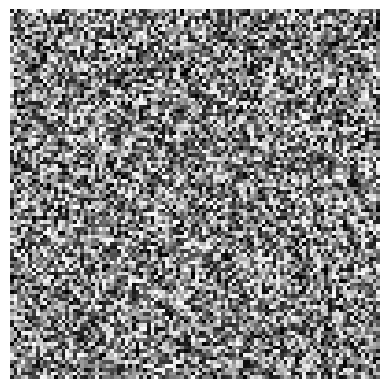

Write Python code to recreate this figure.
# NOTE: The `ndv` package is not yet supported in Colab. Most of the `ndv` lines are commented out.
# The `matplotlib` package can be used instead (already included in the pip list).

%pip install matplotlib
# %pip install "ndv[jupyter,vispy]"
%pip install scikit-image
%pip install tifffile

import numpy as np
# import ndv
import matplotlib.pyplot as plt

img = np.random.randint(0, 255, (10, 100, 100), dtype=np.uint8)
print(img.shape, img.dtype)

# ndv.imshow(img)

plt.imshow(img[0], cmap="gray")
plt.axis("off")
plt.show()
